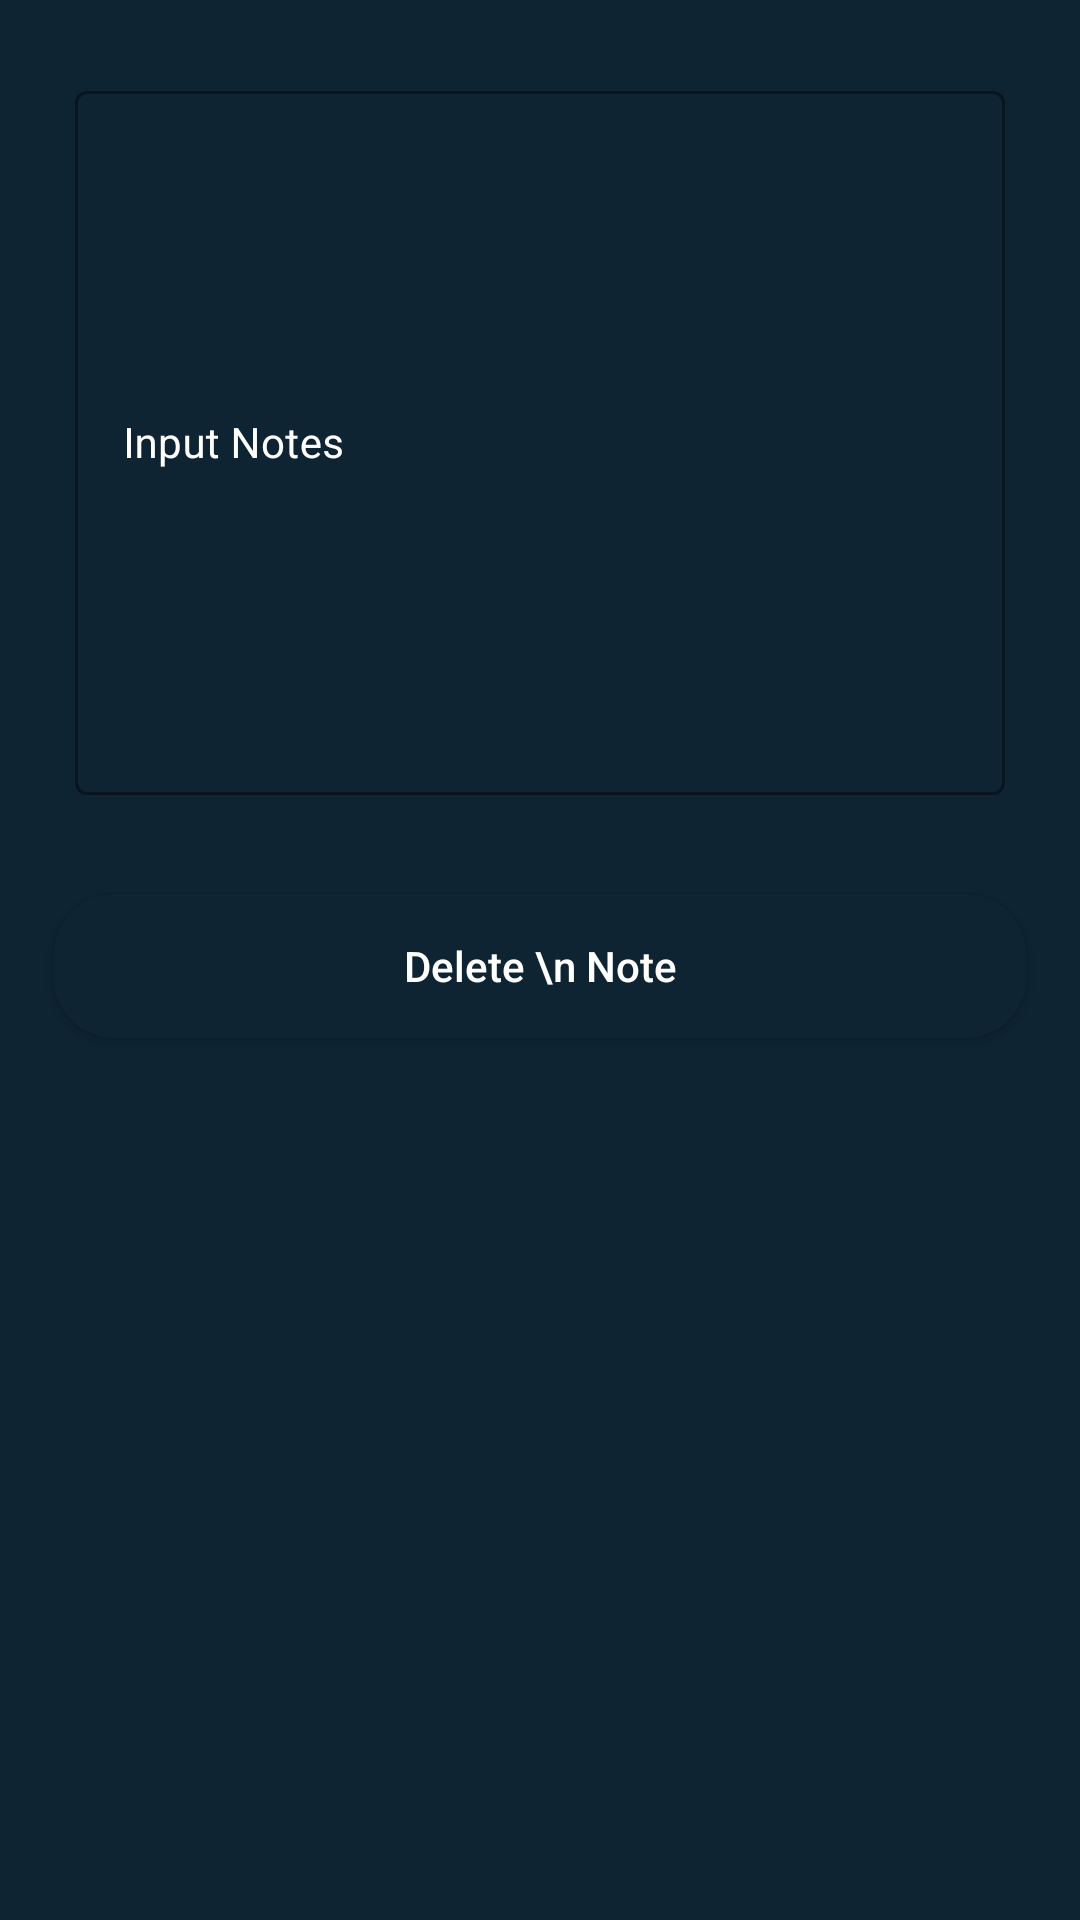

Android layout source for this screen:
<!-- AndroidManifest.xml: application theme Theme.UASMobileCatatan -->
<!-- res/layout/activity_edit.xml -->
<?xml version="1.0" encoding="utf-8"?>
<ScrollView xmlns:android="http://schemas.android.com/apk/res/android"
    xmlns:app="http://schemas.android.com/apk/res-auto"
    xmlns:tools="http://schemas.android.com/tools"
    android:layout_width="match_parent"
    android:background="@color/blue1"
    android:layout_height="match_parent"
    tools:context=".Edit">

    <RelativeLayout
        android:layout_width="match_parent"
        android:layout_height="wrap_content">

        <LinearLayout
            android:layout_width="match_parent"
            android:layout_height="wrap_content"
            android:orientation="vertical">


            <com.google.android.material.textfield.TextInputLayout
                android:layout_width="match_parent"
                android:layout_height="250dp"
                android:id="@+id/TILCatatan"
                android:layout_marginStart="20dp"
                android:layout_marginEnd="20dp"
                android:layout_marginTop="20dp"
                android:hint="Input Notes"
                style="@style/TextInputLayout"
                android:padding="5dp"
                android:textColorHint="@color/white"
                app:hintTextColor="@color/white">
                <com.google.android.material.textfield.TextInputEditText
                    android:layout_width="match_parent"
                    android:layout_height="match_parent"
                    android:id="@+id/Catatan2"
                    android:importantForAutofill="no"
                    android:inputType="textMultiLine|textImeMultiLine"
                    android:textColor="@color/white"
                    android:textColorHint="@color/white"
                    android:textSize="14sp"/>
            </com.google.android.material.textfield.TextInputLayout>


            <LinearLayout
                android:layout_width="match_parent"
                android:layout_height="wrap_content"
                android:layout_marginStart="10dp"
                android:layout_marginEnd="10dp"
                android:layout_marginBottom="20dp"
                android:layout_marginTop="20dp"
                android:weightSum="2"
                android:orientation="horizontal">
            <Button
                android:layout_width="0dp"
                android:layout_weight="2"
                android:layout_height="wrap_content"
                android:layout_margin="8dp"
                android:textColor="@color/white"
                android:background="@drawable/custom_button_back"
                android:id="@+id/btn_Del"
                android:text="Delete \n Note"
                android:textAllCaps="false"/>
            </LinearLayout>


            <ProgressBar
                android:layout_width="wrap_content"
                android:layout_height="wrap_content"
                android:layout_centerInParent="true"
                android:id="@+id/Loading"
                android:indeterminate="true"
                android:indeterminateDrawable="@drawable/progress_back"
                android:visibility="gone"/>




        </LinearLayout>



    </RelativeLayout>

</ScrollView>
<!-- resources referenced by this layout -->
<resources>
  <color name="blue1">#0e2433</color>
  <color name="white">#FFFFFFFF</color>
  <!-- drawable custom_button_back (drawable) -->
  <?xml version="1.0" encoding="utf-8"?>
  <shape xmlns:android="http://schemas.android.com/apk/res/android"
      android:shape="rectangle">
      <solid android:color="@color/blue1"/>
      <corners android:radius="20dp"/>
  
  </shape>
  <!-- drawable progress_back (drawable) -->
  <?xml version="1.0" encoding="utf-8"?>
  <rotate xmlns:android="http://schemas.android.com/apk/res/android"
      android:fromDegrees="0"
      android:pivotX="50%"
      android:pivotY="50%"
      android:toDegrees="360">
  
      <shape
          android:innerRadiusRatio="3"
          android:shape="ring"
          android:thicknessRatio="8"
          android:useLevel="false"
          >
          <size android:width="76dip"
              android:height="76dip"/>
  
          <gradient android:angle="0"
              android:endColor="#00ffff"
              android:startColor="@color/purple_200"
              android:type="sweep"
              android:useLevel="false"/>
  
  
      </shape>
  
  
  </rotate>
  <style name="TextInputLayout" parent="Widget.MaterialComponents.TextInputLayout.OutlinedBox.Dense">
          <item name="boxStrokeColor">#296D98</item>
          <item name="boxStrokeWidth">1dp</item>
      </style>
  <style name="Theme.UASMobileCatatan" parent="Theme.MaterialComponents.DayNight.DarkActionBar">
          
          <item name="colorPrimary">@color/purple_500</item>
          <item name="colorPrimaryVariant">@color/purple_700</item>
          <item name="colorOnPrimary">@color/white</item>
          
          <item name="colorSecondary">@color/teal_200</item>
          <item name="colorSecondaryVariant">@color/teal_700</item>
          <item name="colorOnSecondary">@color/black</item>
          
          <item name="android:statusBarColor" tools:targetApi="l">?attr/colorPrimaryVariant</item>
          
      </style>
  <color name="purple_200">#296D98</color>
  <color name="purple_500">#296D98</color>
  <color name="purple_700">#296D98</color>
  <color name="teal_200">#FF03DAC5</color>
  <color name="teal_700">#FF018786</color>
  <color name="black">#FF000000</color>
</resources>
